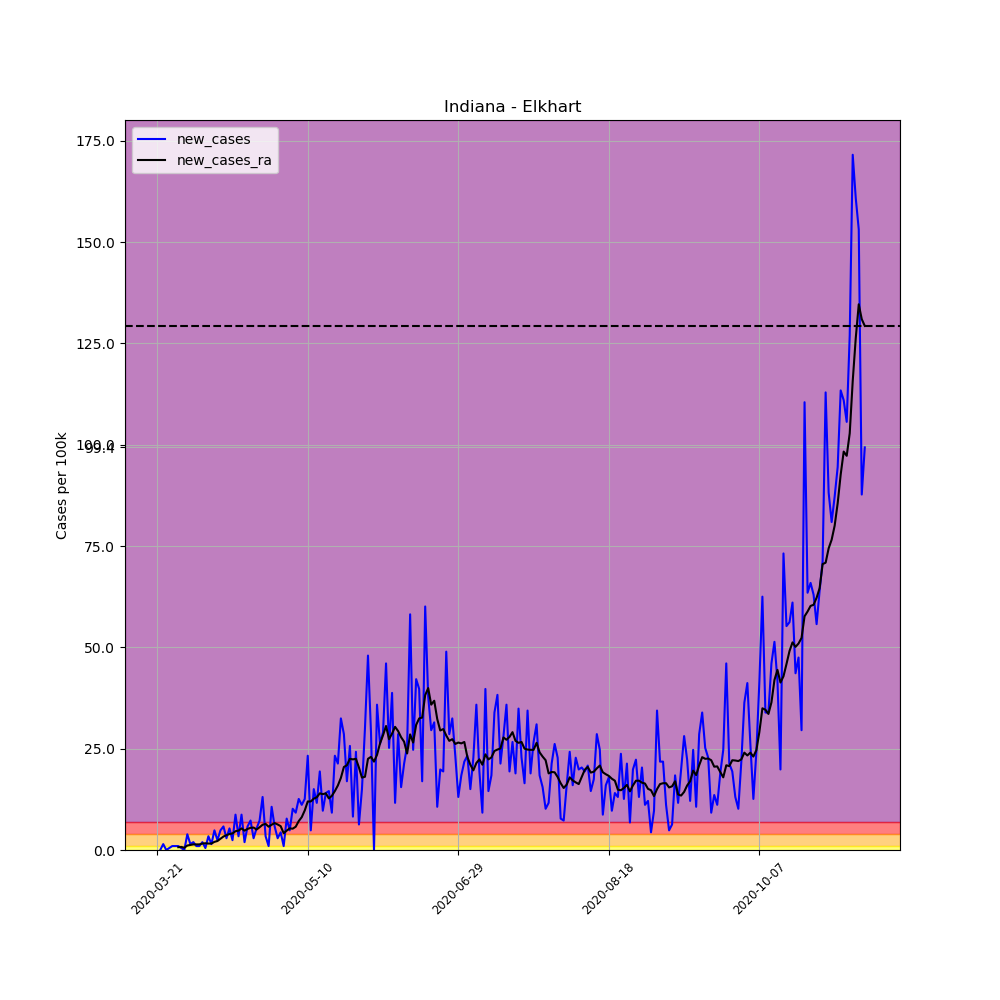

The data file committed next to this chart (first rows):
, date, county, state, fips, cases, deaths, COUNTY, STNAME, CTYNAME, POPESTIMATE2019, per_100k, per_100k_ra, new_cases, new_cases_ra
222864, 2020-03-21, Elkhart, Indiana, 18039, 1, 0, 39, Indiana, Elkhart, 206341, 0.4846, , , 
222865, 2020-03-22, Elkhart, Indiana, 18039, 1, 0, 39, Indiana, Elkhart, 206341, 0.4846, , 0.0, 
222866, 2020-03-23, Elkhart, Indiana, 18039, 4, 0, 39, Indiana, Elkhart, 206341, 1.939, , 1.454, 
222867, 2020-03-24, Elkhart, Indiana, 18039, 4, 0, 39, Indiana, Elkhart, 206341, 1.939, , 0.0, 
222868, 2020-03-25, Elkhart, Indiana, 18039, 5, 0, 39, Indiana, Elkhart, 206341, 2.423, , 0.4846, 
222869, 2020-03-26, Elkhart, Indiana, 18039, 7, 0, 39, Indiana, Elkhart, 206341, 3.392, , 0.9693, 
222870, 2020-03-27, Elkhart, Indiana, 18039, 9, 0, 39, Indiana, Elkhart, 206341, 4.362, 2.146, 0.9693, 
222871, 2020-03-28, Elkhart, Indiana, 18039, 11, 0, 39, Indiana, Elkhart, 206341, 5.331, 2.839, 0.9693, 0.6923
222872, 2020-03-29, Elkhart, Indiana, 18039, 12, 0, 39, Indiana, Elkhart, 206341, 5.816, 3.6, 0.4846, 0.7616
222873, 2020-03-30, Elkhart, Indiana, 18039, 12, 0, 39, Indiana, Elkhart, 206341, 5.816, 4.154, 0.0, 0.5539
222874, 2020-03-31, Elkhart, Indiana, 18039, 20, 1, 39, Indiana, Elkhart, 206341, 9.693, 5.262, 3.877, 1.108
222875, 2020-04-01, Elkhart, Indiana, 18039, 23, 2, 39, Indiana, Elkhart, 206341, 11.15, 6.508, 1.454, 1.246
222876, 2020-04-02, Elkhart, Indiana, 18039, 27, 3, 39, Indiana, Elkhart, 206341, 13.09, 7.893, 1.939, 1.385
222877, 2020-04-03, Elkhart, Indiana, 18039, 29, 3, 39, Indiana, Elkhart, 206341, 14.05, 9.277, 0.9693, 1.385
222878, 2020-04-04, Elkhart, Indiana, 18039, 31, 3, 39, Indiana, Elkhart, 206341, 15.02, 10.66, 0.9693, 1.385
222879, 2020-04-05, Elkhart, Indiana, 18039, 35, 3, 39, Indiana, Elkhart, 206341, 16.96, 12.25, 1.939, 1.592
222880, 2020-04-06, Elkhart, Indiana, 18039, 36, 3, 39, Indiana, Elkhart, 206341, 17.45, 13.92, 0.4846, 1.662
222881, 2020-04-07, Elkhart, Indiana, 18039, 43, 3, 39, Indiana, Elkhart, 206341, 20.84, 15.51, 3.392, 1.592
222882, 2020-04-08, Elkhart, Indiana, 18039, 46, 3, 39, Indiana, Elkhart, 206341, 22.29, 17.1, 1.454, 1.592
222883, 2020-04-09, Elkhart, Indiana, 18039, 56, 3, 39, Indiana, Elkhart, 206341, 27.14, 19.11, 4.846, 2.008
222884, 2020-04-10, Elkhart, Indiana, 18039, 61, 3, 39, Indiana, Elkhart, 206341, 29.56, 21.32, 2.423, 2.215
222885, 2020-04-11, Elkhart, Indiana, 18039, 71, 3, 39, Indiana, Elkhart, 206341, 34.41, 24.09, 4.846, 2.769
222886, 2020-04-12, Elkhart, Indiana, 18039, 83, 3, 39, Indiana, Elkhart, 206341, 40.22, 27.42, 5.816, 3.323
222887, 2020-04-13, Elkhart, Indiana, 18039, 89, 3, 39, Indiana, Elkhart, 206341, 43.13, 31.09, 2.908, 3.669
222888, 2020-04-14, Elkhart, Indiana, 18039, 100, 3, 39, Indiana, Elkhart, 206341, 48.46, 35.03, 5.331, 3.946
222889, 2020-04-15, Elkhart, Indiana, 18039, 105, 3, 39, Indiana, Elkhart, 206341, 50.89, 39.12, 2.423, 4.085
222890, 2020-04-16, Elkhart, Indiana, 18039, 123, 3, 39, Indiana, Elkhart, 206341, 59.61, 43.76, 8.723, 4.639
222891, 2020-04-17, Elkhart, Indiana, 18039, 130, 3, 39, Indiana, Elkhart, 206341, 63, 48.53, 3.392, 4.777
222892, 2020-04-18, Elkhart, Indiana, 18039, 148, 3, 39, Indiana, Elkhart, 206341, 71.73, 53.86, 8.723, 5.331
222893, 2020-04-19, Elkhart, Indiana, 18039, 152, 3, 39, Indiana, Elkhart, 206341, 73.66, 58.64, 1.939, 4.777
222894, 2020-04-20, Elkhart, Indiana, 18039, 164, 3, 39, Indiana, Elkhart, 206341, 79.48, 63.83, 5.816, 5.193
222895, 2020-04-21, Elkhart, Indiana, 18039, 179, 3, 39, Indiana, Elkhart, 206341, 86.75, 69.3, 7.27, 5.469
222896, 2020-04-22, Elkhart, Indiana, 18039, 185, 3, 39, Indiana, Elkhart, 206341, 89.66, 74.84, 2.908, 5.539
222897, 2020-04-23, Elkhart, Indiana, 18039, 196, 4, 39, Indiana, Elkhart, 206341, 94.99, 79.9, 5.331, 5.054
222898, 2020-04-24, Elkhart, Indiana, 18039, 211, 4, 39, Indiana, Elkhart, 206341, 102.3, 85.5, 7.27, 5.608
222899, 2020-04-25, Elkhart, Indiana, 18039, 238, 4, 39, Indiana, Elkhart, 206341, 115.3, 91.73, 13.09, 6.231
222900, 2020-04-26, Elkhart, Indiana, 18039, 245, 4, 39, Indiana, Elkhart, 206341, 118.7, 98.17, 3.392, 6.439
222901, 2020-04-27, Elkhart, Indiana, 18039, 247, 5, 39, Indiana, Elkhart, 206341, 119.7, 103.9, 0.9693, 5.746
222902, 2020-04-28, Elkhart, Indiana, 18039, 269, 7, 39, Indiana, Elkhart, 206341, 130.4, 110.2, 10.66, 6.231
222903, 2020-04-29, Elkhart, Indiana, 18039, 281, 7, 39, Indiana, Elkhart, 206341, 136.2, 116.8, 5.816, 6.646
222904, 2020-04-30, Elkhart, Indiana, 18039, 287, 7, 39, Indiana, Elkhart, 206341, 139.1, 123.1, 2.908, 6.3
222905, 2020-05-01, Elkhart, Indiana, 18039, 296, 9, 39, Indiana, Elkhart, 206341, 143.5, 129, 4.362, 5.885
222906, 2020-05-02, Elkhart, Indiana, 18039, 298, 9, 39, Indiana, Elkhart, 206341, 144.4, 133.1, 0.9693, 4.154
222907, 2020-05-03, Elkhart, Indiana, 18039, 314, 12, 39, Indiana, Elkhart, 206341, 152.2, 137.9, 7.754, 4.777
222908, 2020-05-04, Elkhart, Indiana, 18039, 324, 13, 39, Indiana, Elkhart, 206341, 157, 143.2, 4.846, 5.331
222909, 2020-05-05, Elkhart, Indiana, 18039, 345, 13, 39, Indiana, Elkhart, 206341, 167.2, 148.5, 10.18, 5.262
222910, 2020-05-06, Elkhart, Indiana, 18039, 364, 16, 39, Indiana, Elkhart, 206341, 176.4, 154.3, 9.208, 5.746
222911, 2020-05-07, Elkhart, Indiana, 18039, 390, 16, 39, Indiana, Elkhart, 206341, 189, 161.4, 12.6, 7.131
222912, 2020-05-08, Elkhart, Indiana, 18039, 413, 16, 39, Indiana, Elkhart, 206341, 200.2, 169.5, 11.15, 8.1
222913, 2020-05-09, Elkhart, Indiana, 18039, 439, 18, 39, Indiana, Elkhart, 206341, 212.8, 179.2, 12.6, 9.762
222914, 2020-05-10, Elkhart, Indiana, 18039, 487, 18, 39, Indiana, Elkhart, 206341, 236, 191.2, 23.26, 11.98
222915, 2020-05-11, Elkhart, Indiana, 18039, 497, 18, 39, Indiana, Elkhart, 206341, 240.9, 203.2, 4.846, 11.98
222916, 2020-05-12, Elkhart, Indiana, 18039, 528, 21, 39, Indiana, Elkhart, 206341, 255.9, 215.9, 15.02, 12.67
222917, 2020-05-13, Elkhart, Indiana, 18039, 552, 21, 39, Indiana, Elkhart, 206341, 267.5, 228.9, 11.63, 13.02
222918, 2020-05-14, Elkhart, Indiana, 18039, 592, 22, 39, Indiana, Elkhart, 206341, 286.9, 242.9, 19.39, 13.99
222919, 2020-05-15, Elkhart, Indiana, 18039, 612, 22, 39, Indiana, Elkhart, 206341, 296.6, 256.6, 9.693, 13.78
222920, 2020-05-16, Elkhart, Indiana, 18039, 641, 23, 39, Indiana, Elkhart, 206341, 310.7, 270.6, 14.05, 13.99
222921, 2020-05-17, Elkhart, Indiana, 18039, 671, 23, 39, Indiana, Elkhart, 206341, 325.2, 283.4, 14.54, 12.74
222922, 2020-05-18, Elkhart, Indiana, 18039, 690, 23, 39, Indiana, Elkhart, 206341, 334.4, 296.7, 9.208, 13.36
222923, 2020-05-19, Elkhart, Indiana, 18039, 738, 25, 39, Indiana, Elkhart, 206341, 357.7, 311.3, 23.26, 14.54
... 176 more rows
